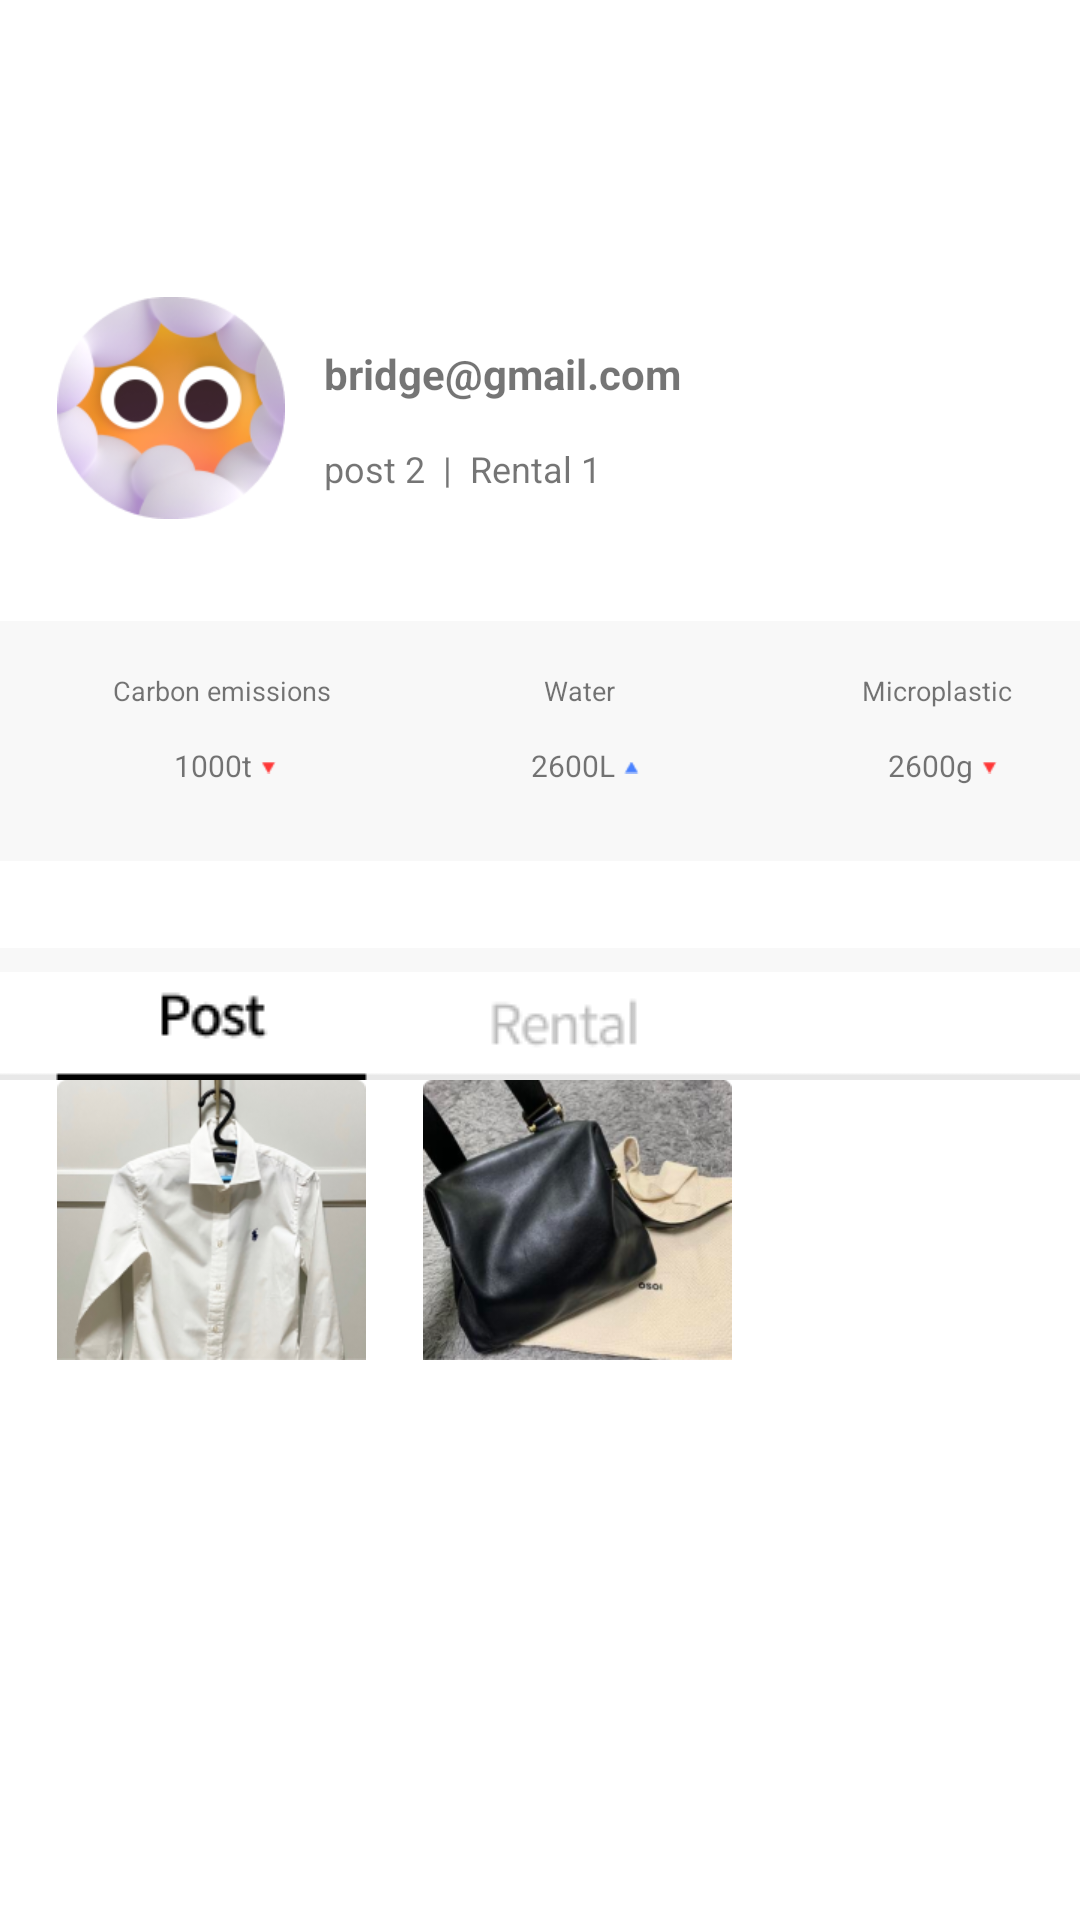

Here is an Android app screen rendered from its layout file. Give the layout XML and the strings, colors and styles it references.
<!-- AndroidManifest.xml: application theme Theme.ClothesBridge -->
<!-- res/layout/fragment_mypage.xml -->
<?xml version="1.0" encoding="utf-8"?>
<LinearLayout xmlns:android="http://schemas.android.com/apk/res/android"
    xmlns:tools="http://schemas.android.com/tools"
    android:layout_width="match_parent"
    android:layout_height="match_parent"
    tools:context=".MypageFragment"
    android:orientation="vertical"
    >

    <LinearLayout
        android:layout_width="match_parent"
        android:layout_height="wrap_content"
        android:layout_marginTop="99dp"
        android:orientation="horizontal"
        >
        <ImageView
            android:layout_width="76dp"
            android:layout_height="74dp"
            android:layout_marginLeft="19dp"
            android:src="@drawable/profile"
            />
        <LinearLayout
            android:layout_width="200dp"
            android:layout_height="match_parent"
            android:orientation="vertical"
            >
            <TextView
                android:layout_width="135dp"
                android:layout_height="19dp"
                android:layout_marginLeft="13dp"
                android:layout_marginTop="16dp"
                android:text="bridge@gmail.com"
                android:textSize="14sp"
                android:textStyle="bold"
                />
            <TextView
                android:layout_width="wrap_content"
                android:layout_height="wrap_content"
                android:layout_marginLeft="13dp"
                android:layout_marginTop="14dp"
                android:text="post 2  |  Rental 1"
                android:textSize="12sp"
                />

        </LinearLayout>



    </LinearLayout>

    <LinearLayout
        android:layout_width="424dp"
        android:layout_height="80dp"
        android:layout_marginTop="34dp"
        android:layout_marginRight="20dp"
        android:background="#F8F8F8"
        android:orientation="horizontal">

        <LinearLayout
            android:layout_width="90dp"
            android:layout_height="wrap_content"
            android:layout_marginLeft="29dp"
            android:layout_marginTop="17dp"
            android:orientation="vertical">

            <TextView
                android:layout_width="match_parent"
                android:layout_height="wrap_content"
                android:text="Carbon emissions"
                android:textAlignment="center"
                android:textSize="9sp" />

            <LinearLayout
                android:layout_width="wrap_content"
                android:layout_height="wrap_content"
                android:layout_marginLeft="29dp"
                android:layout_marginTop="12dp"
                android:orientation="horizontal"
                >

                <TextView
                    android:layout_width="wrap_content"
                    android:layout_height="17dp"
                    android:text="1000t"
                    android:textSize="10sp" />

                <ImageView
                    android:layout_width="5dp"
                    android:layout_height="5dp"
                    android:layout_marginLeft="3dp"
                    android:layout_marginTop="5dp"
                    android:src="@drawable/down"

                    />



            </LinearLayout>


        </LinearLayout>



        <LinearLayout
            android:layout_width="90dp"
            android:layout_height="wrap_content"
            android:layout_marginLeft="29dp"
            android:layout_marginTop="17dp"
            android:orientation="vertical">

            <TextView
                android:layout_width="match_parent"
                android:layout_height="wrap_content"
                android:text="Water"
                android:textAlignment="center"
                android:textSize="9sp" />

            <LinearLayout
                android:layout_width="wrap_content"
                android:layout_height="wrap_content"
                android:layout_marginLeft="29dp"
                android:layout_marginTop="12dp"
                android:orientation="horizontal"
                >

                <TextView
                    android:layout_width="wrap_content"
                    android:layout_height="17dp"
                    android:text="2600L"
                    android:textSize="10sp" />

                <ImageView
                    android:layout_width="5dp"
                    android:layout_height="5dp"
                    android:layout_marginLeft="3dp"
                    android:layout_marginTop="5dp"
                    android:src="@drawable/up"

                    />



            </LinearLayout>


        </LinearLayout>
        <LinearLayout
            android:layout_width="90dp"
            android:layout_height="wrap_content"
            android:layout_marginLeft="29dp"
            android:layout_marginTop="17dp"
            android:orientation="vertical">

            <TextView
                android:layout_width="match_parent"
                android:layout_height="wrap_content"
                android:text="Microplastic"
                android:textAlignment="center"
                android:textSize="9sp" />

            <LinearLayout
                android:layout_width="wrap_content"
                android:layout_height="wrap_content"
                android:layout_marginLeft="29dp"
                android:layout_marginTop="12dp"
                android:orientation="horizontal"
                >

                <TextView
                    android:layout_width="wrap_content"
                    android:layout_height="17dp"
                    android:text="2600g"
                    android:textSize="10sp" />

                <ImageView
                    android:layout_width="5dp"
                    android:layout_height="5dp"
                    android:layout_marginLeft="3dp"
                    android:layout_marginTop="5dp"
                    android:src="@drawable/down"

                    />



            </LinearLayout>


        </LinearLayout>


    </LinearLayout>

    <LinearLayout
        android:layout_width="match_parent"
        android:layout_height="8dp"
        android:orientation="vertical"
        android:background="#F8F8F8"
        android:layout_marginTop="29dp"
        />
    <ImageView
        android:layout_width="match_parent"
        android:layout_height="wrap_content"
        android:layout_marginTop="5dp"
        android:src="@drawable/tabmenu"
        />
    <ScrollView
        android:layout_width="match_parent"
        android:layout_height="wrap_content">

        <LinearLayout
            android:layout_width="match_parent"
            android:layout_height="wrap_content"
            android:orientation="horizontal"
            >
            <ImageView
                android:layout_width="103dp"
                android:layout_height="93.46dp"
                android:layout_marginLeft="19dp"
                android:src="@drawable/rectangle1"
                />
            <ImageView
                android:layout_width="103dp"
                android:layout_height="93.46dp"
                android:layout_marginLeft="19dp"
                android:src="@drawable/rectangle2"
                />

        </LinearLayout>

    </ScrollView>



</LinearLayout>
<!-- resources referenced by this layout -->
<resources>
  <!-- drawable down: png bitmap (drawable-v24, 232 bytes) -->
  <!-- drawable profile: png bitmap (drawable-v24, 25170 bytes) -->
  <!-- drawable rectangle1: png bitmap (drawable-v24, 52437 bytes) -->
  <!-- drawable rectangle2: png bitmap (drawable-v24, 63065 bytes) -->
  <!-- drawable tabmenu: png bitmap (drawable-v24, 1565 bytes) -->
  <!-- drawable up: png bitmap (drawable-v24, 235 bytes) -->
  <style name="Theme.ClothesBridge" parent="Theme.MaterialComponents.DayNight.DarkActionBar">
          
          <item name="colorPrimary">@color/purple_500</item>
          <item name="colorPrimaryVariant">@color/purple_700</item>
          <item name="colorOnPrimary">@color/white</item>
          
          <item name="colorSecondary">@color/teal_200</item>
          <item name="colorSecondaryVariant">@color/teal_700</item>
          <item name="colorOnSecondary">@color/black</item>
          
          <item name="android:statusBarColor">?attr/colorPrimaryVariant</item>
          
      </style>
  <!-- not gathered from this repository: default colours our renderer supplied (Android Studio template values) -->
  <color name="purple_500">#FF6200EE</color>
  <color name="purple_700">#FF3700B3</color>
  <color name="teal_200">#FF03DAC5</color>
  <color name="teal_700">#FF018786</color>
  <color name="black">#FF000000</color>
  <color name="white">#FFFFFFFF</color>
</resources>
